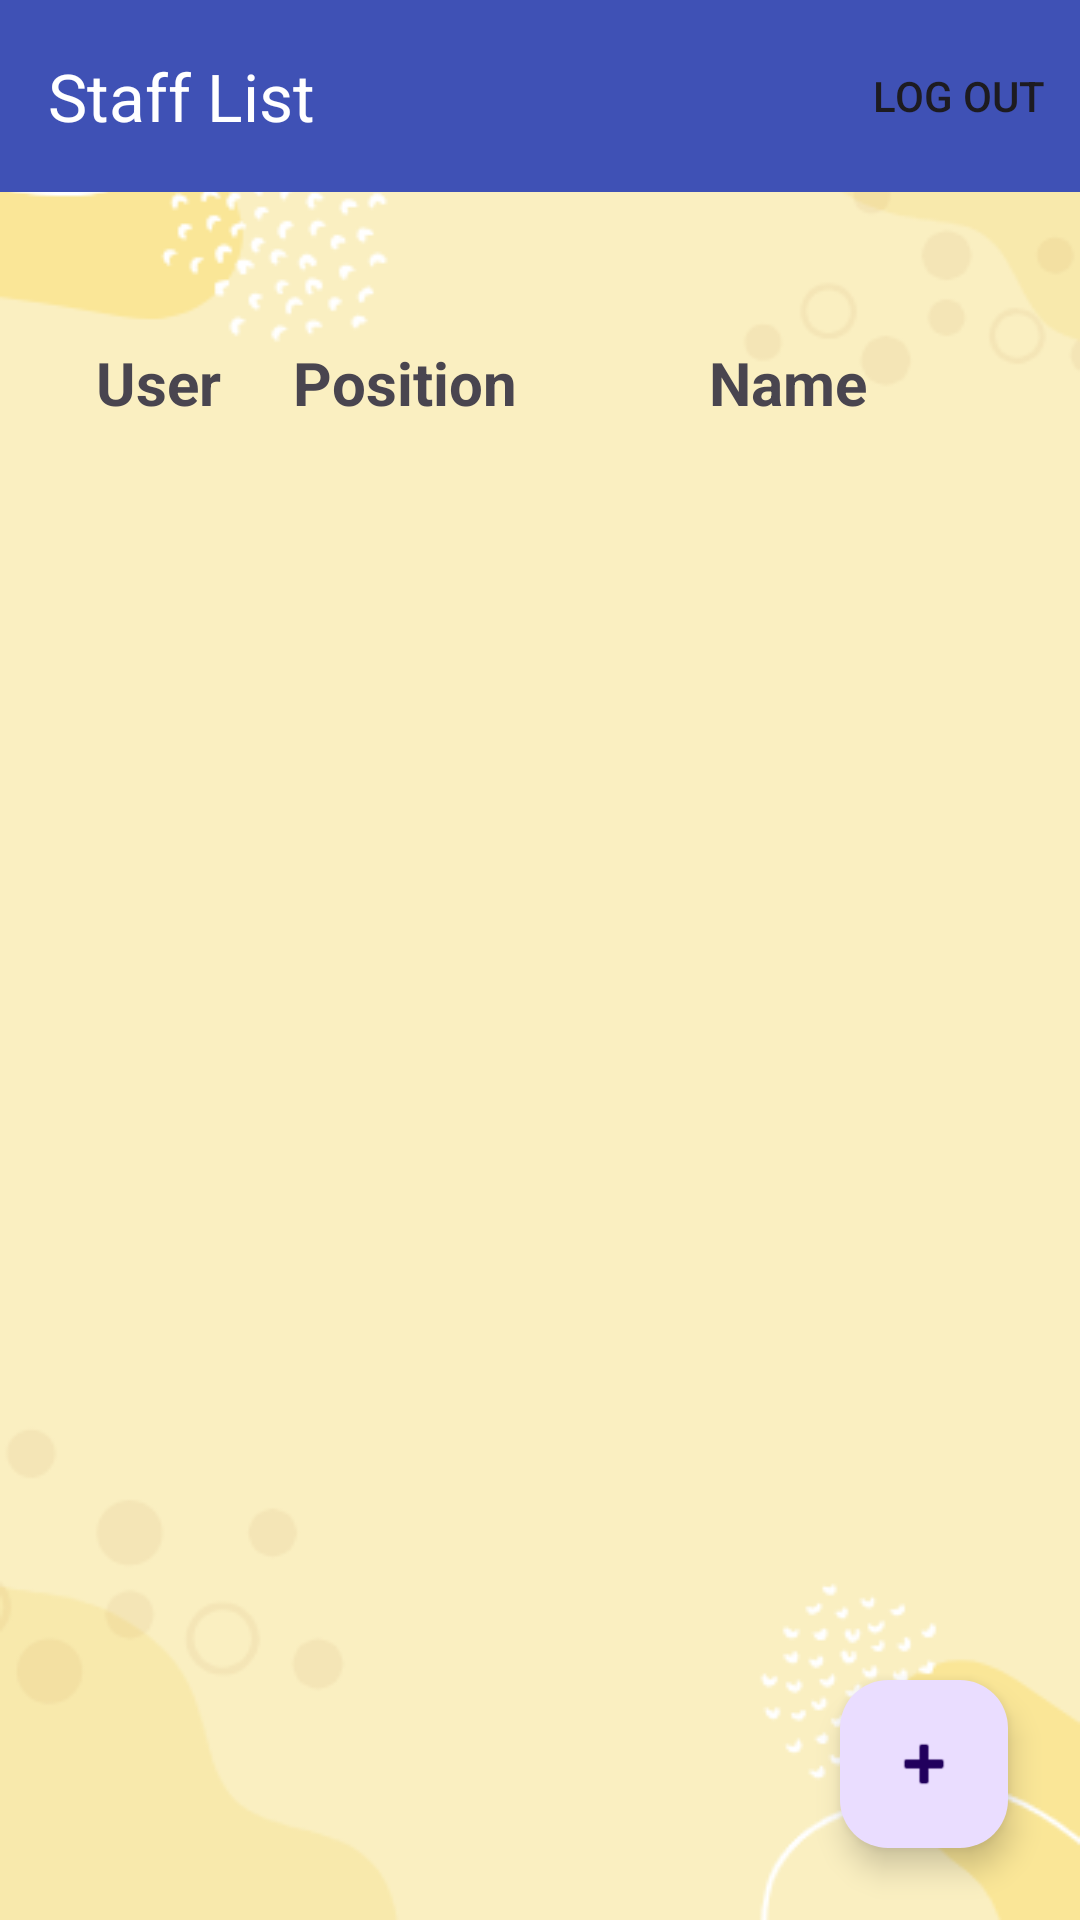

Produce the Android XML layout that renders to this screen, including the resource entries it uses.
<!-- AndroidManifest.xml: application theme Theme.POS1 -->
<!-- res/layout/fragment_staff_list.xml -->
<?xml version="1.0" encoding="utf-8"?>
<LinearLayout
    xmlns:android="http://schemas.android.com/apk/res/android"
    xmlns:app="http://schemas.android.com/apk/res-auto"
    xmlns:tools="http://schemas.android.com/tools"
    android:layout_width="match_parent"
    android:layout_height="match_parent"
    android:orientation="vertical"
    android:background="@drawable/screen1"
   >

    <androidx.appcompat.widget.Toolbar
        android:id="@+id/toolbar"
        android:layout_width="match_parent"
        android:layout_height="wrap_content"
        app:title="Staff List"
        app:menu="@menu/log_out"
        app:titleTextColor="@color/white"
        android:background="#3F51B5"
        app:layout_constraintTop_toTopOf="parent"
        app:layout_constraintStart_toStartOf="parent"/>
    <LinearLayout
        android:layout_marginTop="50dp"
        android:layout_width="match_parent"
        android:layout_height="wrap_content"
        android:orientation="horizontal"
        android:layout_marginLeft="10dp"
        android:layout_marginRight="10dp">

        <TextView
            android:id="@+id/staff_id"
            android:textSize="20dp"
            android:layout_width="0dp"
            android:layout_height="wrap_content"
            android:layout_weight="8"
            android:textStyle="bold"
            android:gravity="center"
            android:layout_marginStart="2dp"
            android:text="User" />

        <TextView
            android:id="@+id/position"
            android:layout_width="0dp"
            android:textStyle="bold"
            android:textSize="20dp"
            android:layout_height="wrap_content"
            android:layout_weight="8"
            android:gravity="center"
            android:text="Position" />

        <TextView
            android:id="@+id/staff_name"
            android:layout_width="0dp"
            android:textSize="20dp"
            android:textStyle="bold"
            android:layout_height="wrap_content"
            android:layout_weight="17"
            android:gravity="center"
            android:text="Name" />
    </LinearLayout>

    <androidx.recyclerview.widget.RecyclerView
       android:layout_marginEnd="10dp"
        android:id="@+id/recyclerView"
        android:layout_width="match_parent"
        android:layout_height="0dp"
        android:layout_weight="1"
        android:scrollbars="vertical"
        app:layout_constraintTop_toBottomOf="@+id/staff_id"
        android:layout_marginStart="10dp"/>


    <com.google.android.material.floatingactionbutton.FloatingActionButton
        android:id="@+id/floatingActionButton"
        android:layout_width="wrap_content"
        android:layout_height="wrap_content"
        android:layout_gravity="end|bottom"
        android:layout_marginEnd="24dp"
        android:layout_marginBottom="24dp"
        android:clickable="true"
        android:focusable="true"
        android:src="@android:drawable/ic_input_add"
        android:tint="@color/white" />

</LinearLayout>
<!-- resources referenced by this layout -->
<resources>
  <color name="white">#FFFFFFFF</color>
  <!-- drawable screen1: png bitmap (drawable, 21169 bytes) -->
  <style name="Theme.POS1" parent="Base.Theme.POS1" />
  <style name="Base.Theme.POS1" parent="Theme.Material3.DayNight.NoActionBar">
          
          
          <item name="android:statusBarColor">#3F51B5</item>
      </style>
</resources>
